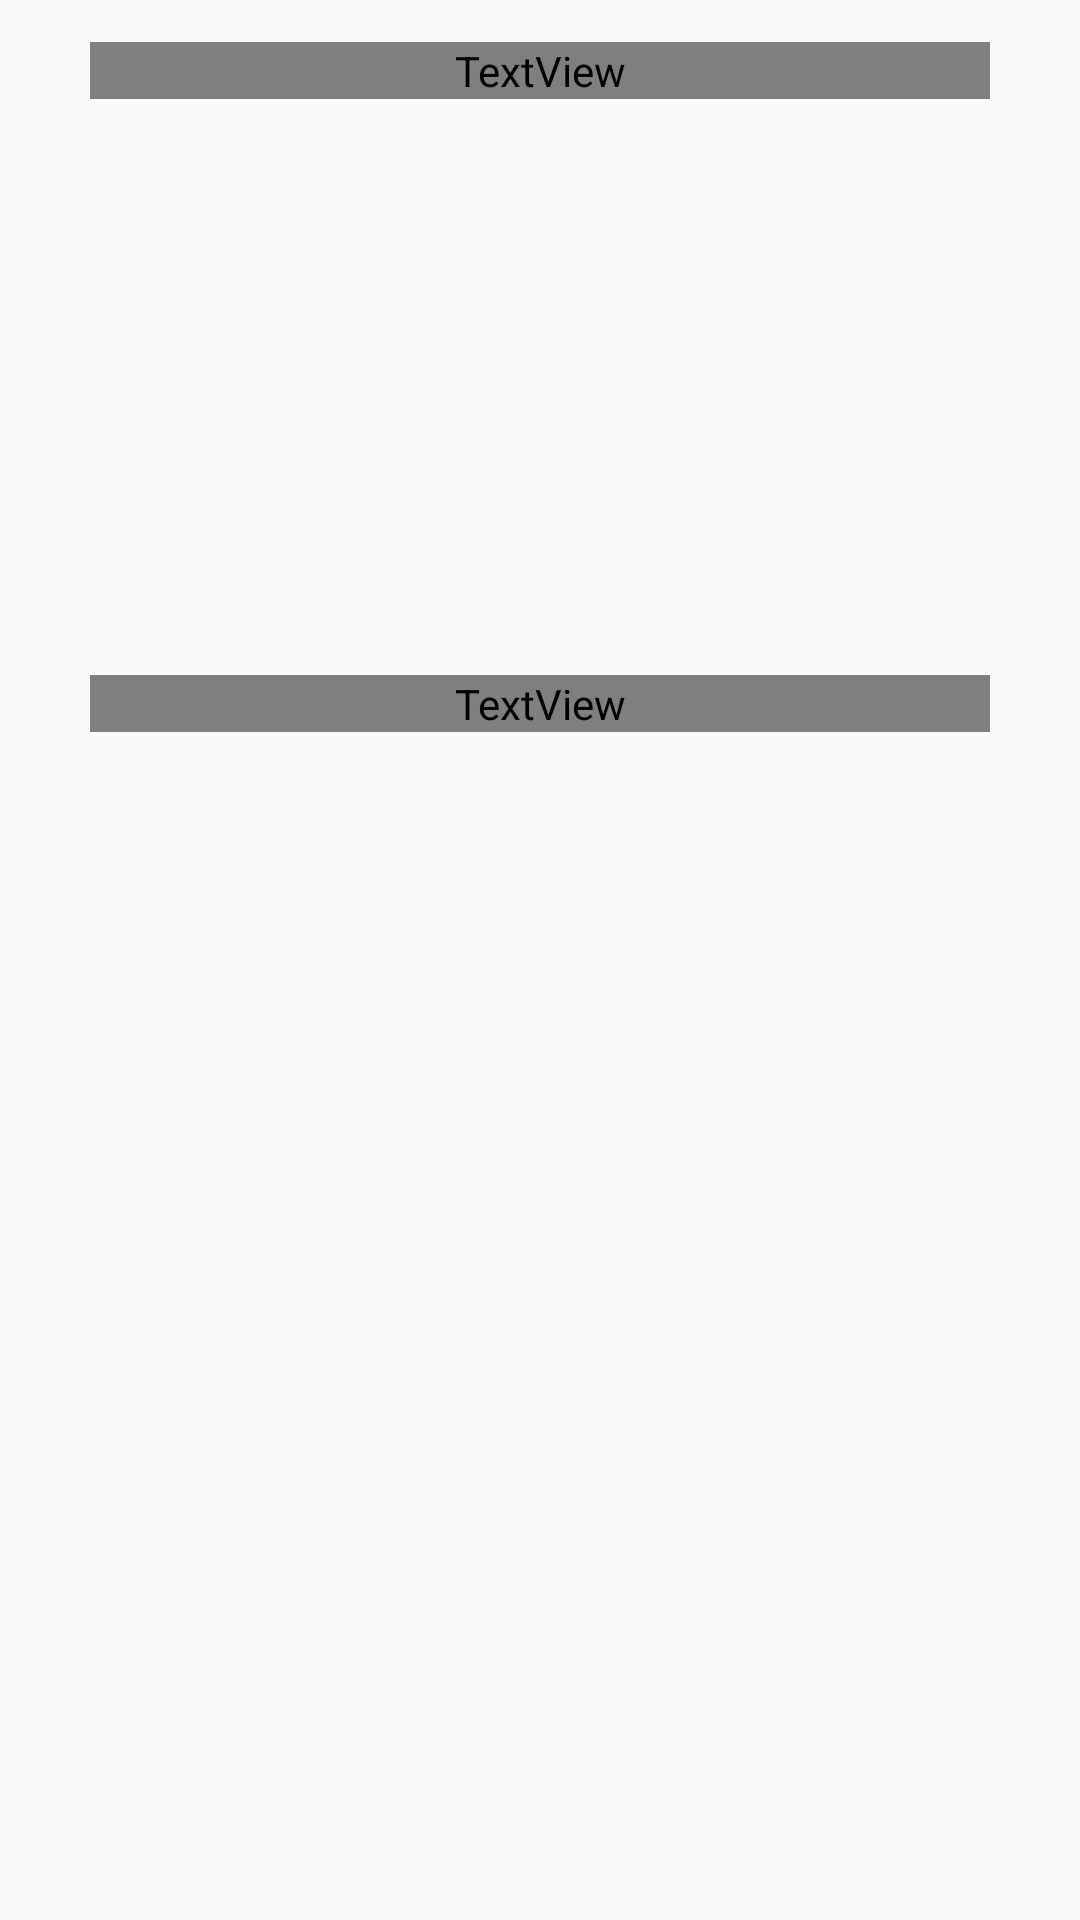

This screen was rendered from an Android layout file. Write that file and the resources it references.
<!-- AndroidManifest.xml: application theme Theme.Usmeshka_Groovy -->
<!-- res/layout/news_fragment_p.xml -->
<?xml version="1.0" encoding="utf-8"?>
<LinearLayout xmlns:android="http://schemas.android.com/apk/res/android"
    android:layout_width="match_parent"
    android:layout_height="match_parent"
    android:orientation="vertical">

    <TextView
        android:id="@+id/sales"
        android:layout_width="match_parent"
        android:layout_height="wrap_content"
        android:layout_marginHorizontal="30dp"
        android:layout_marginVertical="14dp"
        android:layout_marginTop="28dp"
        android:fontFamily="@font/roboto_medium"
        android:text="@string/sales"
        android:textColor="@color/black"
        android:textSize="20sp" />

    <androidx.recyclerview.widget.RecyclerView
        android:id="@+id/recycler_sales"
        android:layout_width="match_parent"
        android:layout_height="164dp"
        android:layout_marginHorizontal="30dp" />

    <TextView
        android:id="@+id/news"
        android:layout_width="match_parent"
        android:layout_height="wrap_content"
        android:layout_marginHorizontal="30dp"
        android:layout_marginVertical="14dp"
        android:layout_marginTop="28dp"
        android:fontFamily="@font/roboto_medium"
        android:text="@string/news"
        android:textColor="@color/black"
        android:textSize="20sp" />

    <androidx.recyclerview.widget.RecyclerView
        android:id="@+id/recycler_news"
        android:layout_width="match_parent"
        android:layout_height="wrap_content"
        android:layout_marginHorizontal="30dp" />

</LinearLayout>
<!-- resources referenced by this layout -->
<resources>
  <color name="black">#FF000000</color>
  <string name="news">Новости</string>
  <string name="sales">Скидки от партнёров</string>
  <style name="Theme.Usmeshka_Groovy" parent="Base.Theme.TestAppShop" />
  <style name="Base.Theme.TestAppShop" parent="Theme.MaterialComponents.DayNight.NoActionBar.Bridge">
          <item name="colorPrimary">@color/blue_top</item>
          <item name="android:windowFullscreen">false</item>
          <item name="android:windowContentOverlay">@null</item>
          <item name="android:fitsSystemWindows">true</item>
          <item name="android:actionBarStyle">@style/MyActionBar</item>
      </style>
  <color name="blue_top">#6371F4</color>
  <style name="MyActionBar" parent="@android:style/Widget.Holo.Light.ActionBar">
          <item name="android:background">@color/blue_top</item>
      </style>
</resources>
